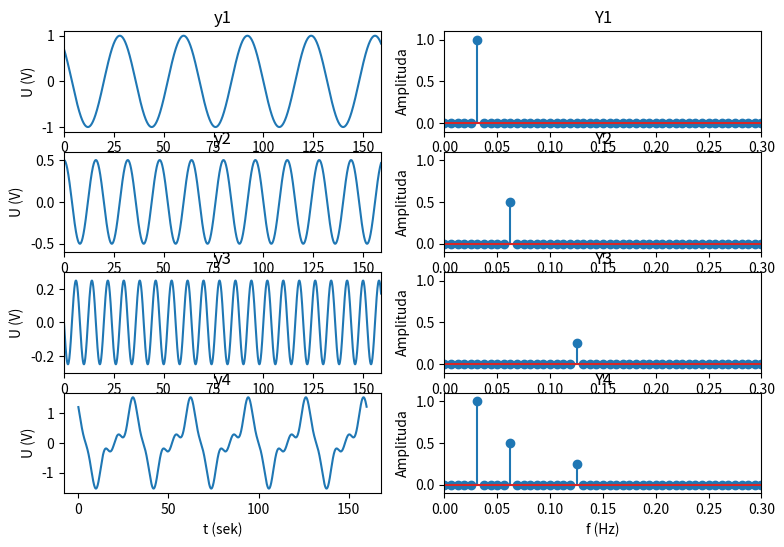
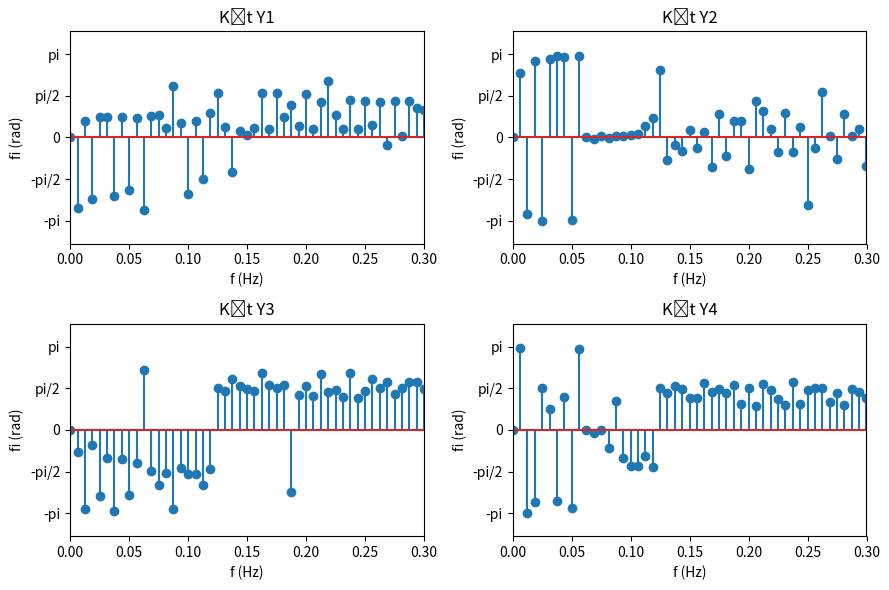

Generate these figures, in order, with matplotlib:
import numpy as np
import matplotlib.pyplot as plt

Fs = 32
t = 160
P = 2 * Fs * t // 100 # Podziałka fft
x = np.linspace(0, t - 1 / Fs, t * Fs)

y1 = np.cos(2 * np.pi * x / Fs + np.pi / 4)
y2 = 0.5 * np.cos(4 * np.pi * x / Fs)
y3 = 0.25 * np.cos(8 * np.pi * x / Fs + np.pi / 2)
y4 = y1 + y2 + y3

Y1 = np.fft.fft(y1)
Y2 = np.fft.fft(y2)
Y3 = np.fft.fft(y3)
Y4 = np.fft.fft(y4)

Y1_l = Y1[:Fs * t // P]
Y2_l = Y2[:Fs * t // P]
Y3_l = Y3[:Fs * t // P]
Y4_l = Y4[:Fs * t // P]

Y1_m = np.abs(Y1_l) / (Fs * t / 2)
Y2_m = np.abs(Y2_l) / (Fs * t / 2)
Y3_m = np.abs(Y3_l) / (Fs * t / 2)
Y4_m = np.abs(Y4_l) / (Fs * t / 2)

xFFT = np.arange(Fs * t // P) / t

plt.figure(figsize=(9, 6))

plt.subplot(4, 2, 1)
plt.plot(x, y1)
plt.title("y1")
plt.xlabel("t (sek)")
plt.ylabel("U (V)")
plt.axis([0, 159, -1.1, 1.1])

plt.subplot(4, 2, 2)
plt.stem(xFFT, Y1_m)
plt.title("Y1")
plt.xlabel("f (Hz)")
plt.ylabel("Amplituda")
plt.axis([0, 0.3, -0.1, 1.1])

plt.subplot(4, 2, 3)
plt.plot(x, y2)
plt.title("y2")
plt.xlabel("t (sek)")
plt.ylabel("U (V)")
plt.axis([0, 159, -0.6, 0.6])

plt.subplot(4, 2, 4)
plt.stem(xFFT, Y2_m)
plt.title("Y2")
plt.xlabel("f (Hz)")
plt.ylabel("Amplituda")
plt.axis([0, 0.3, -0.1, 1.1])

plt.subplot(4, 2, 5)
plt.plot(x, y3)
plt.title("y3")
plt.xlabel("t (sek)")
plt.ylabel("U (V)")
plt.axis([0, 159, -0.3, 0.3])

plt.subplot(4, 2, 6)
plt.stem(xFFT, Y3_m)
plt.title("Y3")
plt.xlabel("f (Hz)")
plt.ylabel("Amplituda")
plt.axis([0, 0.3, -0.1, 1.1])

plt.subplot(4, 2, 7)
plt.plot(x, y4)
plt.title("y4")
plt.xlabel("t (sek)")
plt.ylabel("U (V)")

plt.subplot(4, 2, 8)
plt.stem(xFFT, Y4_m)
plt.title("Y4")
plt.xlabel("f (Hz)")
plt.ylabel("Amplituda")
plt.axis([0, 0.3, -0.1, 1.1])

Y1_a = np.angle(Y1)
Y2_a = np.angle(Y2)
Y3_a = np.angle(Y3)
Y4_a = np.angle(Y4)
Y1_a = Y1_a[:Fs * t // P]
Y2_a = Y2_a[:Fs * t // P]
Y3_a = Y3_a[:Fs * t // P]
Y4_a = Y4_a[:Fs * t // P]

plt.figure(figsize=(9, 6))

plt.subplot(2, 2, 1)
plt.stem(xFFT, Y1_a)
plt.yticks([-np.pi, -np.pi / 2, 0, np.pi / 2, np.pi],
['-pi', '-pi/2', '0', 'pi/2', 'pi'])
plt.title("Kąt Y1")
plt.xlabel("f (Hz)")
plt.ylabel("fi (rad)")
plt.axis([0, 0.3, -4, 4])

plt.subplot(2, 2, 2)
plt.stem(xFFT, Y2_a)
plt.yticks([-np.pi, -np.pi / 2, 0, np.pi / 2, np.pi],
['-pi', '-pi/2', '0', 'pi/2', 'pi'])
plt.title("Kąt Y2")
plt.xlabel("f (Hz)")
plt.ylabel("fi (rad)")
plt.axis([0, 0.3, -4, 4])

plt.subplot(2, 2, 3)
plt.stem(xFFT, Y3_a)
plt.yticks([-np.pi, -np.pi / 2, 0, np.pi / 2, np.pi],
['-pi', '-pi/2', '0', 'pi/2', 'pi'])
plt.title("Kąt Y3")
plt.xlabel("f (Hz)")
plt.ylabel("fi (rad)")
plt.axis([0, 0.3, -4, 4])

plt.subplot(2, 2, 4)
plt.stem(xFFT, Y4_a)
plt.yticks([-np.pi, -np.pi / 2, 0, np.pi / 2, np.pi],
['-pi', '-pi/2', '0', 'pi/2', 'pi'])
plt.title("Kąt Y4")
plt.xlabel("f (Hz)")
plt.ylabel("fi (rad)")
plt.axis([0, 0.3, -4, 4])

plt.tight_layout()
plt.show()